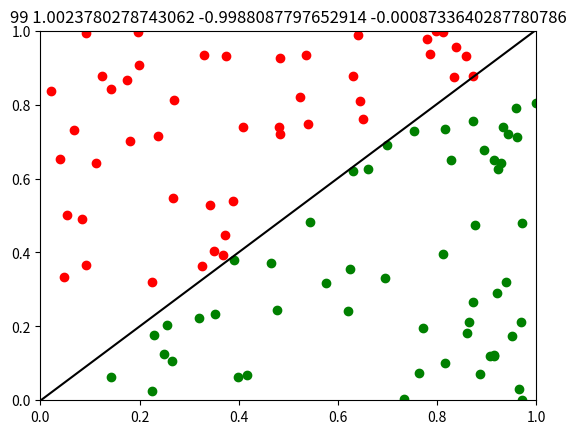

This chart was generated by the following Python code: (Note: this script raises an exception after producing the figure.)
#!/usr/bin/env python
"""create binary seperable space and train perceptron"""
import random
from matplotlib import pyplot

def randomList(samples):
    'return randomly generated sample points'
    return [random.random() for _ in range(samples)]


def createData(samples, dimensionality):
    'return list of len(samples) with <dimensionality>, as well as threshold'
    # currently binary separable along 0 = x - y
    datapoints = [randomList(samples) for _ in range(dimensionality)]
    # zList is a threshold determining magnitude of classification
    thresholds = [datapoints[0][i] - datapoints[1][i] for i in range(samples)]
    return datapoints, thresholds


def separateData(samples, datapoints, thresholds, dimensionality):
    'plot binary separable space'
    # split data into classes yes and no depending on classification
    # in this example, it is still binary
    yes = [[] for _ in range(dimensionality)]
    no = [[] for _ in range(dimensionality)]
    for i in range(samples):
        if (thresholds[i] > 0):
            [yes[d].append(datapoints[d][i]) for d in range(dimensionality)]
        else:
            [no[d].append(datapoints[d][i]) for d in range(dimensionality)]
    return yes, no


def plotData(yes, no):
    'plot the lists yes and no within the same axes'
    # set bound on range of x and y axes, then plot data
    pyplot.xlim([0, 1])
    pyplot.ylim([0, 1])
    pyplot.scatter(yes[0], yes[1], marker="o", color="g")
    pyplot.scatter(no[0], no[1], marker="o", color="r")
    # return a straight line plot within the data
    lineplot, = pyplot.plot([], [], color="k")
    return lineplot


def error(datapoint, threshold, weights, dimensionality):
    'create linear hypothesis between datapoint and weights'
    hypothesis = 0.0
    for i in range(dimensionality):
        hypothesis += datapoint[i] * weights[i]
    hypothesis += (weights[-1] - threshold)
    return hypothesis


def train(datapoint, hypothesis, weights, dimensionality):
    'alter weight depending on datapoint'
    for i in range(dimensionality):
        weights[i] -= hypothesis * datapoint[i]
    weights[-1] -= hypothesis
    return weights
 

def update(lineplot, i, weights):
    'update line on graph'
    a, b, c = weights
    lineplot.set_xdata([0, 1])
    lineplot.set_ydata([-c / b, (-c - a) / b])
    pyplot.title(str(i) + " " + str(a) + " " + str(b) + " " + str(c))


    
# determine size and scale of problem
samples = 100
dimensionality = 2

# create data
datapoints, thresholds = createData(samples, dimensionality)

# separate data and initialise lineplot
yes, no = separateData(samples, datapoints, thresholds, dimensionality)
lineplot = plotData(yes, no)

# turn pyplot interactive mode on and create window
pyplot.ion()
pyplot.show()

# initialise random values of starting point
weights = randomList(dimensionality + 1)

for i in range(samples):
    # train values of a, b and c on a new datapoint
    datapoint = [datapoints[d][i] for d in range(dimensionality)]
    hypothesis = error(datapoint, thresholds[i], weights, dimensionality)
    weights = train(datapoint, hypothesis, weights, dimensionality)
    
    # pause between each update of training before updating graph
    pyplot.pause(0.1)
    update(lineplot, i, weights)

# leave final trained perceptron on screen before quitting
raw_input("Complete. Press RETURN to quit")
